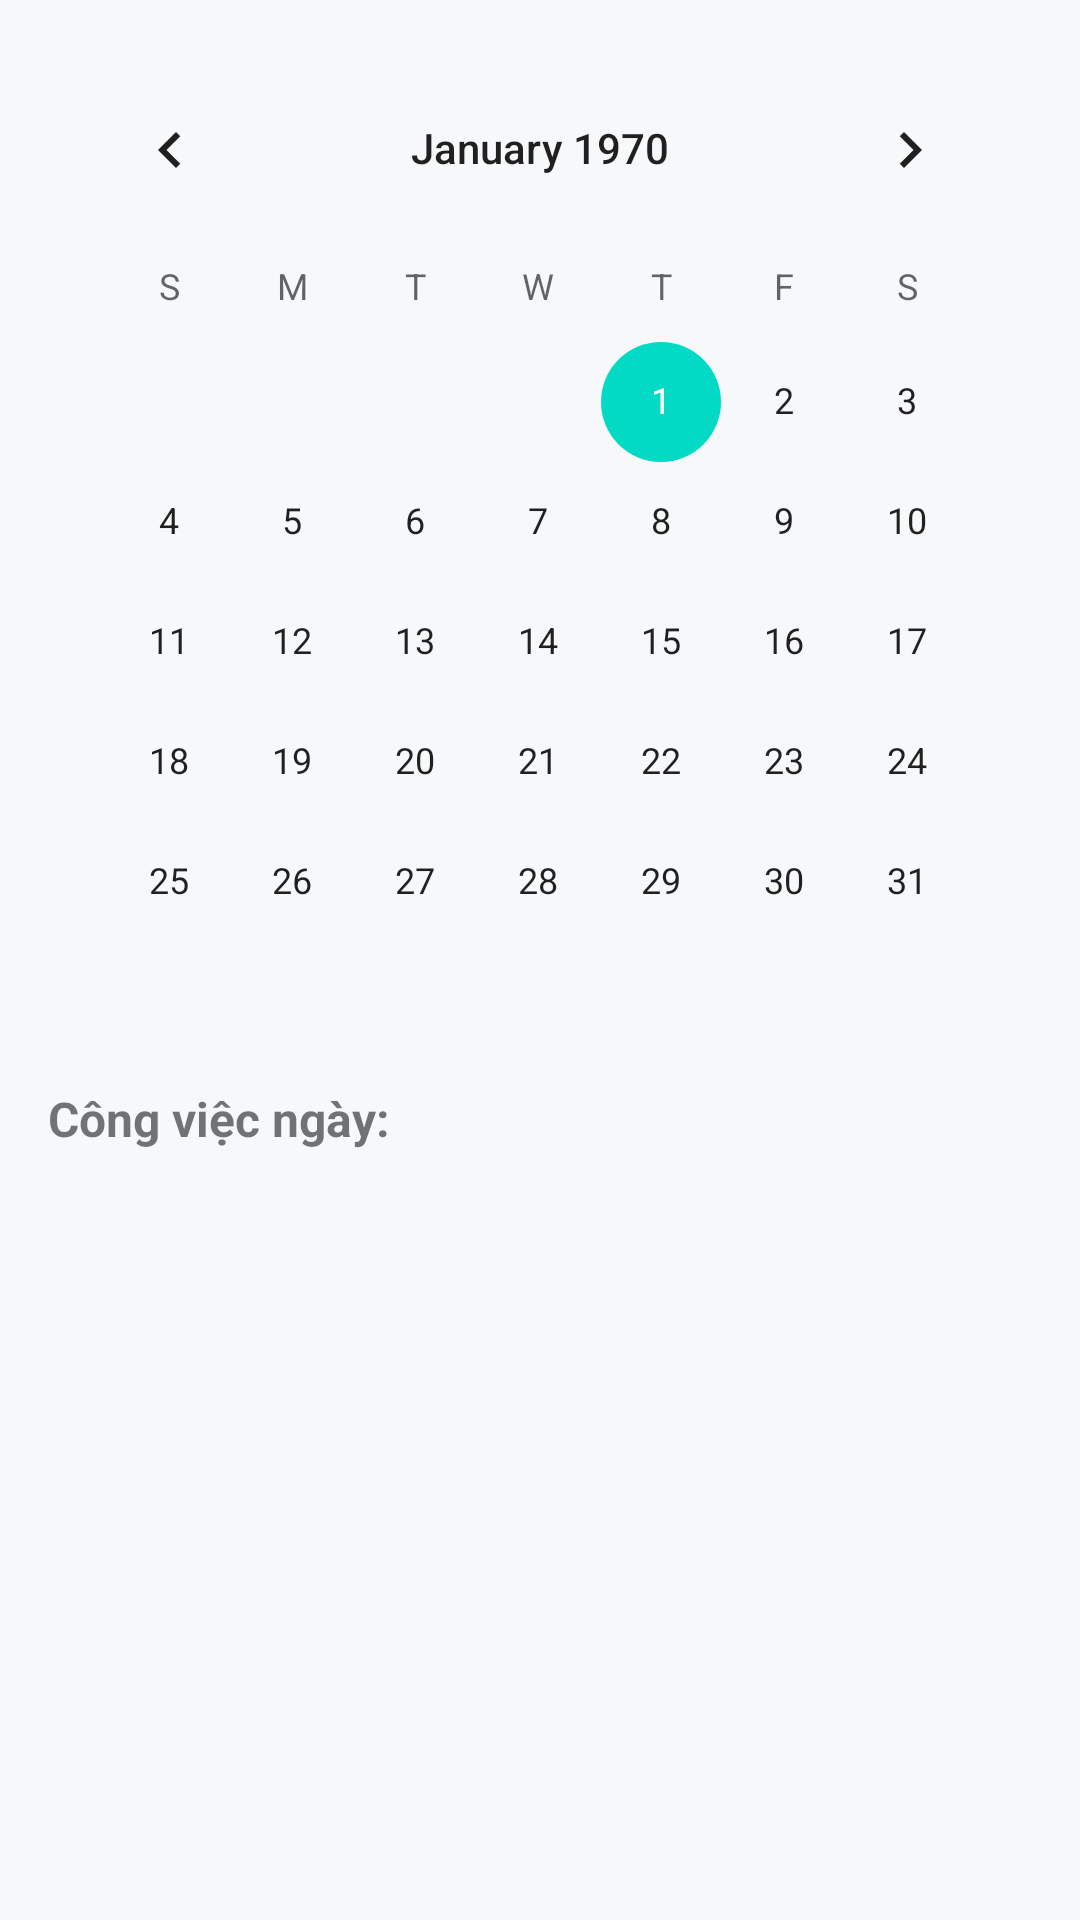

Android layout source for this screen:
<!-- AndroidManifest.xml: application theme Theme.ToDoApp -->
<!-- res/layout/fragment_calendar.xml -->
<LinearLayout xmlns:android="http://schemas.android.com/apk/res/android"
    xmlns:app="http://schemas.android.com/apk/res-auto"
    xmlns:tools="http://schemas.android.com/tools"
    android:orientation="vertical"
    android:padding="16dp"
    android:layout_width="match_parent"
    android:layout_height="match_parent"
    tools:context=".ui.fragments.FragmentCalendar">

    <CalendarView
        android:id="@+id/calendarView"
        android:layout_width="match_parent"
        android:layout_height="wrap_content"
        android:layout_marginBottom="8dp" />

    <TextView
        android:id="@+id/textSelectedDate"
        android:layout_width="wrap_content"
        android:layout_height="wrap_content"
        android:text="Công việc ngày:"
        android:textStyle="bold"
        android:textSize="16sp"
        android:layout_marginBottom="8dp" />

    <androidx.recyclerview.widget.RecyclerView
        android:id="@+id/recyclerTasksForDate"
        android:layout_width="match_parent"
        android:layout_height="0dp"
        android:layout_weight="1"
        tools:listitem="@layout/item_task" />

</LinearLayout>
<!-- res/layout/item_task.xml (included above) -->
<?xml version="1.0" encoding="utf-8"?>
<androidx.cardview.widget.CardView xmlns:android="http://schemas.android.com/apk/res/android"
    xmlns:app="http://schemas.android.com/apk/res-auto"
    android:layout_width="match_parent"
    android:layout_height="wrap_content"
    android:layout_marginHorizontal="12dp"
    android:layout_marginVertical="6dp"
    app:cardCornerRadius="14dp"
    app:cardElevation="4dp"
    app:cardUseCompatPadding="true"
    app:cardBackgroundColor="@color/cardBackground">

    <LinearLayout
        android:layout_width="match_parent"
        android:layout_height="wrap_content"
        android:orientation="horizontal"
        android:gravity="center_vertical"
        android:padding="10dp">

        <ImageView
            android:id="@+id/imgTask"
            android:layout_width="56dp"
            android:layout_height="56dp"
            android:scaleType="centerInside"
            android:src="@drawable/ic_image_placeholder"
            android:background="@drawable/bg_image_placeholder" />

        <LinearLayout
            android:layout_width="0dp"
            android:layout_height="wrap_content"
            android:layout_weight="1"
            android:orientation="vertical"
            android:layout_marginStart="10dp">

            <TextView
                android:id="@+id/textTaskTitle"
                android:layout_width="wrap_content"
                android:layout_height="wrap_content"
                android:text="Task title"
                android:textSize="16sp"
                android:textStyle="bold"
                android:textColor="@color/textPrimary" />

            <TextView
                android:id="@+id/textTaskDeadline"
                android:layout_width="wrap_content"
                android:layout_height="wrap_content"
                android:text="Deadline"
                android:textSize="13sp"
                android:textColor="@color/textSecondary" />
        </LinearLayout>

        <CheckBox
            android:id="@+id/checkboxTask"
            android:layout_width="wrap_content"
            android:layout_height="wrap_content" />

        <ImageButton
            android:id="@+id/btnDelete"
            android:layout_width="36dp"
            android:layout_height="36dp"
            android:background="?android:selectableItemBackgroundBorderless"
            android:src="@drawable/ic_delete"
            android:tint="@color/primaryColor" />
    </LinearLayout>
</androidx.cardview.widget.CardView>
<!-- resources referenced by this layout -->
<resources>
  <color name="cardBackground">#FFFFFF</color>
  <color name="primaryColor">#0969DA</color>
  <color name="textPrimary">#1F2328</color>
  <color name="textSecondary">#656D76</color>
  <!-- drawable bg_image_placeholder (drawable) -->
  <shape xmlns:android="http://schemas.android.com/apk/res/android" android:shape="rectangle">
      <solid android:color="@color/gray" />
      <corners android:radius="8dp" />
  </shape>
  <!-- drawable ic_image_placeholder (drawable) -->
  <vector xmlns:android="http://schemas.android.com/apk/res/android"
      android:width="48dp"
      android:height="48dp"
      android:viewportWidth="24"
      android:viewportHeight="24"
      android:tint="@color/gray">
      <path
          android:fillColor="@android:color/darker_gray"
          android:pathData="M21,19V5c0,-1.1 -0.9,-2 -2,-2H5C3.9,3 3,3.9 3,5v14c0,1.1 0.9,2 2,2h14c1.1,0 2,-0.9 2,-2zM8.5,13.5l2.5,3.01L14.5,12l4.5,6H5l3.5,-4.5z" />
  </vector>
  <style name="Theme.ToDoApp" parent="Theme.MaterialComponents.DayNight.NoActionBar">
          
          <item name="colorPrimary">@color/colorPrimary</item>
          <item name="colorPrimaryVariant">@color/colorPrimaryVariant</item>
          <item name="colorOnPrimary">@color/colorOnPrimary</item>
  
          
          <item name="android:colorBackground">@color/colorBackground</item>
          <item name="colorBackground">@color/colorBackground</item>
          <item name="colorOnBackground">@color/colorOnBackground</item>
  
          
          <item name="android:statusBarColor">@color/colorPrimaryVariant</item>
  
          
          <item name="popupMenuStyle">@style/PopupMenuStyle</item>
          <item name="android:popupMenuStyle">@style/PopupMenuStyle</item>
      </style>
  <color name="gray">#D0D7DE</color>
  <color name="colorPrimary">#0969DA</color>
  <color name="colorPrimaryVariant">#0550AE</color>
  <color name="colorOnPrimary">#FFFFFF</color>
  <color name="colorBackground">#F6F8FA</color>
  <color name="colorOnBackground">#000000</color>
  <style name="PopupMenuStyle" parent="Widget.AppCompat.PopupMenu.Overflow">
          <item name="android:popupBackground">@drawable/popup_menu_bg</item>
          <item name="android:textColor">@color/popup_text_light</item>
      </style>
  <!-- drawable popup_menu_bg (drawable) -->
  <?xml version="1.0" encoding="utf-8"?>
  <shape xmlns:android="http://schemas.android.com/apk/res/android"
      android:shape="rectangle">
      <solid android:color="@color/popup_bg_light" />
      <corners android:radius="12dp" />
      <padding android:left="8dp" android:right="8dp" android:top="4dp" android:bottom="4dp" />
      <stroke android:width="0.5dp" android:color="#33000000" />
  </shape>
  <color name="popup_text_light">#1F2328</color>
  <color name="popup_bg_light">#FFFFFF</color>
</resources>
